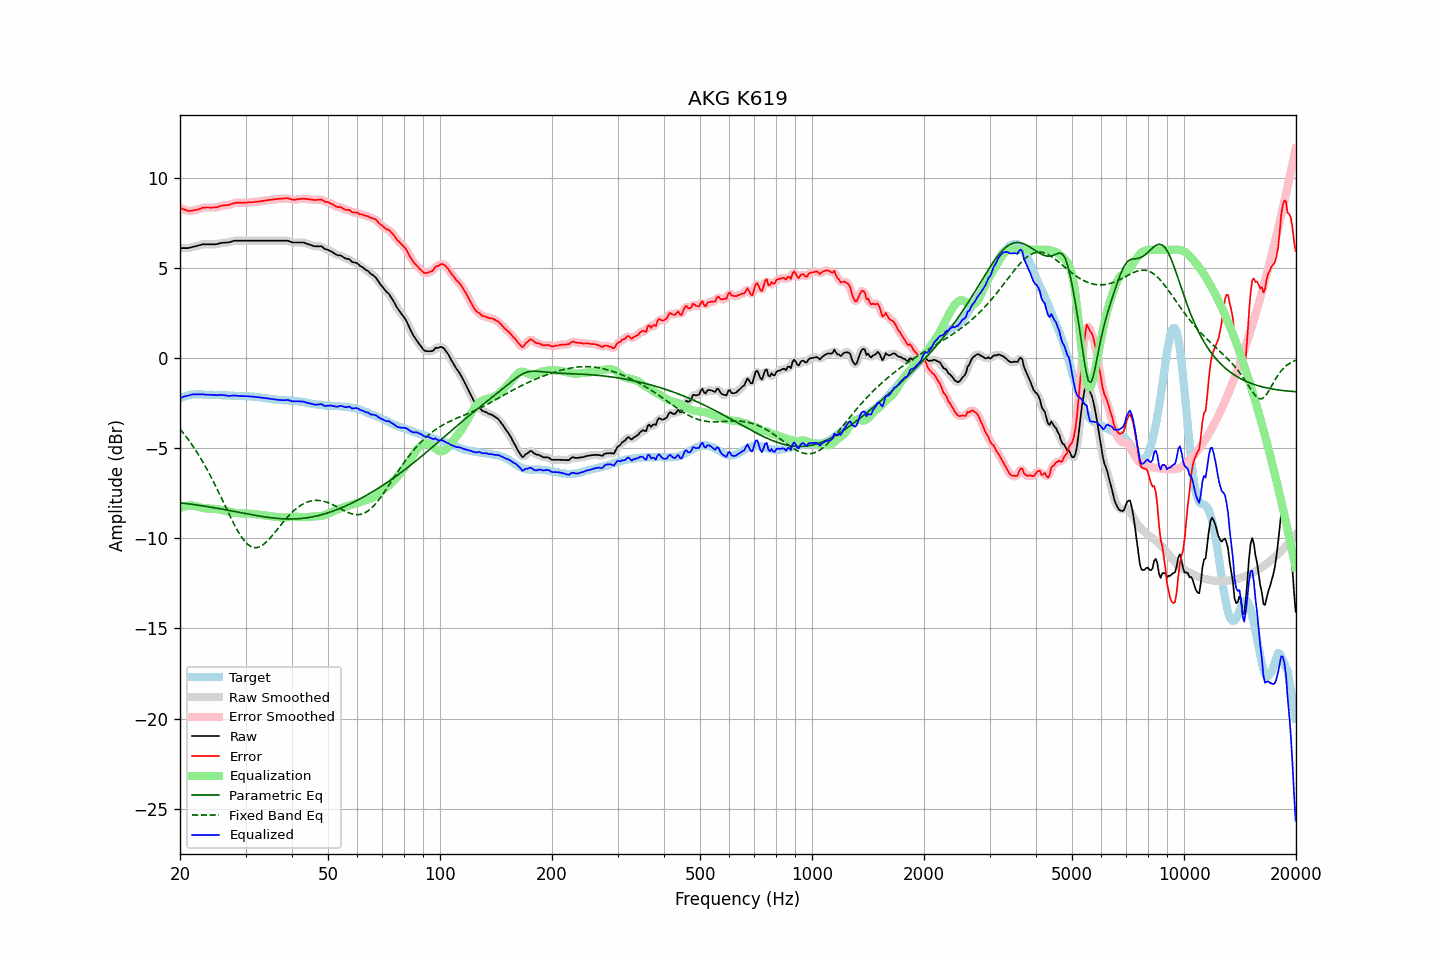

The data file committed next to this chart (first rows):
frequency, raw, error, smoothed, error_smoothed, equalization, parametric_eq, fixed_band_eq, equalized_raw, equalized_smoothed, target
20.00, 6.10, 8.33, 6.10, 8.34, -8.33, -8.03, -3.94, -2.23, -2.23, -2.24
20.20, 6.10, 8.29, 6.10, 8.29, -8.29, -8.04, -4.05, -2.19, -2.19, -2.20
20.40, 6.10, 8.25, 6.10, 8.26, -8.25, -8.05, -4.15, -2.15, -2.16, -2.16
20.61, 6.10, 8.24, 6.10, 8.22, -8.22, -8.06, -4.27, -2.12, -2.13, -2.14
20.81, 6.10, 8.19, 6.10, 8.19, -8.20, -8.07, -4.38, -2.10, -2.10, -2.10
21.02, 6.10, 8.16, 6.10, 8.17, -8.19, -8.08, -4.50, -2.09, -2.08, -2.06
21.23, 6.12, 8.17, 6.12, 8.16, -8.18, -8.10, -4.62, -2.06, -2.06, -2.05
21.44, 6.14, 8.17, 6.14, 8.17, -8.17, -8.11, -4.75, -2.04, -2.03, -2.03
21.66, 6.17, 8.19, 6.17, 8.19, -8.18, -8.12, -4.88, -2.01, -2.02, -2.02
21.87, 6.19, 8.21, 6.19, 8.20, -8.20, -8.13, -5.01, -2.01, -2.01, -2.02
22.09, 6.21, 8.22, 6.21, 8.22, -8.22, -8.15, -5.15, -2.01, -2.01, -2.01
22.31, 6.23, 8.24, 6.23, 8.24, -8.25, -8.16, -5.29, -2.02, -2.02, -2.01
22.54, 6.26, 8.27, 6.26, 8.27, -8.27, -8.17, -5.43, -2.01, -2.02, -2.01
22.76, 6.28, 8.30, 6.28, 8.30, -8.30, -8.19, -5.58, -2.02, -2.01, -2.02
22.99, 6.31, 8.34, 6.30, 8.33, -8.31, -8.20, -5.73, -2.01, -2.01, -2.03
23.22, 6.31, 8.34, 6.31, 8.34, -8.33, -8.21, -5.89, -2.02, -2.02, -2.03
23.45, 6.31, 8.35, 6.31, 8.35, -8.34, -8.23, -6.05, -2.03, -2.03, -2.04
23.69, 6.31, 8.35, 6.31, 8.35, -8.35, -8.24, -6.21, -2.04, -2.04, -2.04
23.92, 6.31, 8.35, 6.31, 8.35, -8.35, -8.26, -6.37, -2.04, -2.04, -2.04
24.16, 6.31, 8.34, 6.31, 8.35, -8.35, -8.27, -6.54, -2.04, -2.04, -2.03
24.40, 6.31, 8.34, 6.31, 8.34, -8.35, -8.28, -6.72, -2.04, -2.04, -2.03
24.65, 6.31, 8.35, 6.31, 8.35, -8.36, -8.30, -6.89, -2.05, -2.05, -2.04
24.89, 6.31, 8.35, 6.31, 8.35, -8.37, -8.31, -7.07, -2.06, -2.06, -2.04
25.14, 6.32, 8.36, 6.32, 8.37, -8.38, -8.33, -7.25, -2.06, -2.06, -2.05
25.39, 6.35, 8.40, 6.34, 8.39, -8.40, -8.35, -7.44, -2.05, -2.05, -2.05
25.65, 6.37, 8.43, 6.37, 8.43, -8.41, -8.36, -7.62, -2.05, -2.05, -2.06
25.91, 6.39, 8.46, 6.39, 8.45, -8.43, -8.38, -7.81, -2.04, -2.04, -2.07
26.16, 6.40, 8.47, 6.40, 8.46, -8.45, -8.39, -8.00, -2.05, -2.05, -2.07
26.43, 6.40, 8.47, 6.40, 8.47, -8.47, -8.41, -8.19, -2.07, -2.07, -2.07
26.69, 6.41, 8.48, 6.40, 8.48, -8.49, -8.43, -8.37, -2.08, -2.08, -2.07
26.96, 6.41, 8.49, 6.41, 8.49, -8.51, -8.44, -8.56, -2.10, -2.10, -2.08
27.23, 6.43, 8.51, 6.43, 8.51, -8.53, -8.46, -8.74, -2.10, -2.10, -2.08
27.50, 6.46, 8.54, 6.46, 8.54, -8.55, -8.48, -8.93, -2.09, -2.09, -2.08
27.77, 6.49, 8.58, 6.49, 8.58, -8.57, -8.49, -9.10, -2.08, -2.08, -2.09
28.05, 6.51, 8.60, 6.50, 8.60, -8.58, -8.51, -9.28, -2.07, -2.08, -2.09
28.33, 6.51, 8.61, 6.51, 8.61, -8.60, -8.53, -9.44, -2.09, -2.09, -2.10
28.62, 6.51, 8.61, 6.51, 8.62, -8.61, -8.54, -9.60, -2.10, -2.10, -2.11
28.90, 6.51, 8.62, 6.51, 8.61, -8.62, -8.56, -9.75, -2.11, -2.11, -2.11
29.19, 6.51, 8.62, 6.51, 8.61, -8.62, -8.58, -9.89, -2.11, -2.11, -2.11
29.48, 6.51, 8.61, 6.51, 8.61, -8.62, -8.60, -10.02, -2.11, -2.11, -2.10
29.78, 6.51, 8.62, 6.51, 8.61, -8.62, -8.61, -10.14, -2.11, -2.11, -2.11
30.08, 6.51, 8.61, 6.51, 8.62, -8.62, -8.63, -10.23, -2.11, -2.11, -2.10
30.38, 6.51, 8.63, 6.51, 8.63, -8.63, -8.65, -10.32, -2.12, -2.12, -2.12
30.68, 6.51, 8.63, 6.51, 8.63, -8.63, -8.66, -10.39, -2.12, -2.12, -2.12
30.99, 6.51, 8.64, 6.51, 8.64, -8.64, -8.68, -10.45, -2.13, -2.13, -2.14
31.30, 6.51, 8.65, 6.51, 8.64, -8.65, -8.70, -10.49, -2.14, -2.14, -2.14
31.61, 6.51, 8.65, 6.51, 8.65, -8.66, -8.71, -10.51, -2.15, -2.15, -2.14
31.93, 6.51, 8.67, 6.51, 8.66, -8.66, -8.73, -10.52, -2.16, -2.16, -2.16
32.24, 6.51, 8.68, 6.51, 8.67, -8.67, -8.74, -10.51, -2.17, -2.17, -2.17
32.57, 6.51, 8.68, 6.51, 8.69, -8.69, -8.76, -10.48, -2.18, -2.18, -2.17
32.89, 6.51, 8.69, 6.51, 8.70, -8.70, -8.77, -10.45, -2.19, -2.19, -2.18
33.22, 6.51, 8.71, 6.51, 8.71, -8.71, -8.79, -10.40, -2.20, -2.20, -2.21
33.55, 6.51, 8.72, 6.51, 8.72, -8.72, -8.80, -10.34, -2.21, -2.21, -2.21
33.89, 6.51, 8.74, 6.51, 8.73, -8.73, -8.81, -10.26, -2.22, -2.22, -2.23
34.23, 6.51, 8.74, 6.51, 8.75, -8.75, -8.83, -10.18, -2.24, -2.24, -2.23
34.57, 6.51, 8.76, 6.51, 8.76, -8.76, -8.84, -10.09, -2.25, -2.25, -2.25
34.92, 6.51, 8.77, 6.51, 8.77, -8.77, -8.85, -9.99, -2.26, -2.26, -2.27
35.27, 6.51, 8.78, 6.51, 8.79, -8.78, -8.86, -9.89, -2.28, -2.28, -2.27
35.62, 6.51, 8.80, 6.51, 8.80, -8.80, -8.87, -9.78, -2.29, -2.29, -2.29
35.97, 6.51, 8.81, 6.51, 8.81, -8.81, -8.88, -9.67, -2.30, -2.30, -2.30
... 635 more rows
